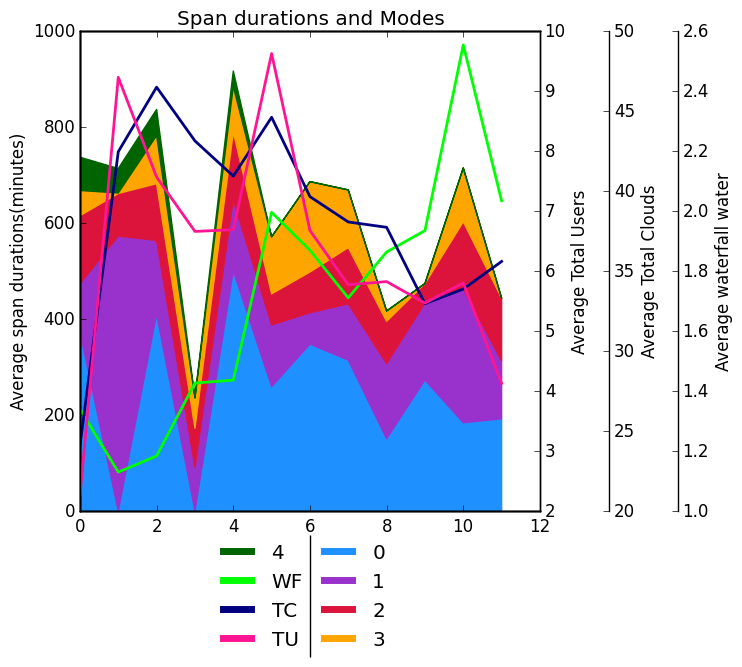

Values plotted in this chart, from the file beside it:
Modes, Bin 0, Bin 1, Bin  2, Bin  3, Bin  4, Bin  5, Bin  6, Bin  7, Bin  8, Bin  9, Bin  10, bin 11
0, 372.5, 0.0, 410.5, 0.0, 500.5, 259.0, 347.7, 314.4, 150.5, 273.0, 184.0, 192.0
1, 100.8, 573.0, 153.2, 91.56, 148.0, 128.6, 65.5, 117.2, 156.7, 160.4, 279.0, 120.7
2, 141.8, 88.5, 118.2, 80.83, 141.0, 64.75, 84.67, 117.2, 88.0, 40.33, 139.7, 130.8
3, 52.57, 1.0, 100.2, 62.67, 95.17, 118.8, 188.3, 120.0, 21.5, 0.0, 112.0, 0.0
4, 69.33, 51.0, 54.5, 2.0, 32.0, 0.0, 0.0, 0.0, 0.0, 0.0, 0.0, 0.0
Waterfall, 1.34, 1.13, 1.184, 1.427, 1.436, 1.996, 1.869, 1.711, 1.863, 1.935, 2.554, 2.034
Total Clouds, 24.08, 42.46, 46.49, 43.13, 40.93, 44.61, 39.65, 38.06, 37.73, 32.96, 33.87, 35.6
Total users, 2.252, 9.229, 7.564, 6.66, 6.688, 9.625, 6.675, 5.77, 5.823, 5.466, 5.8, 4.128
